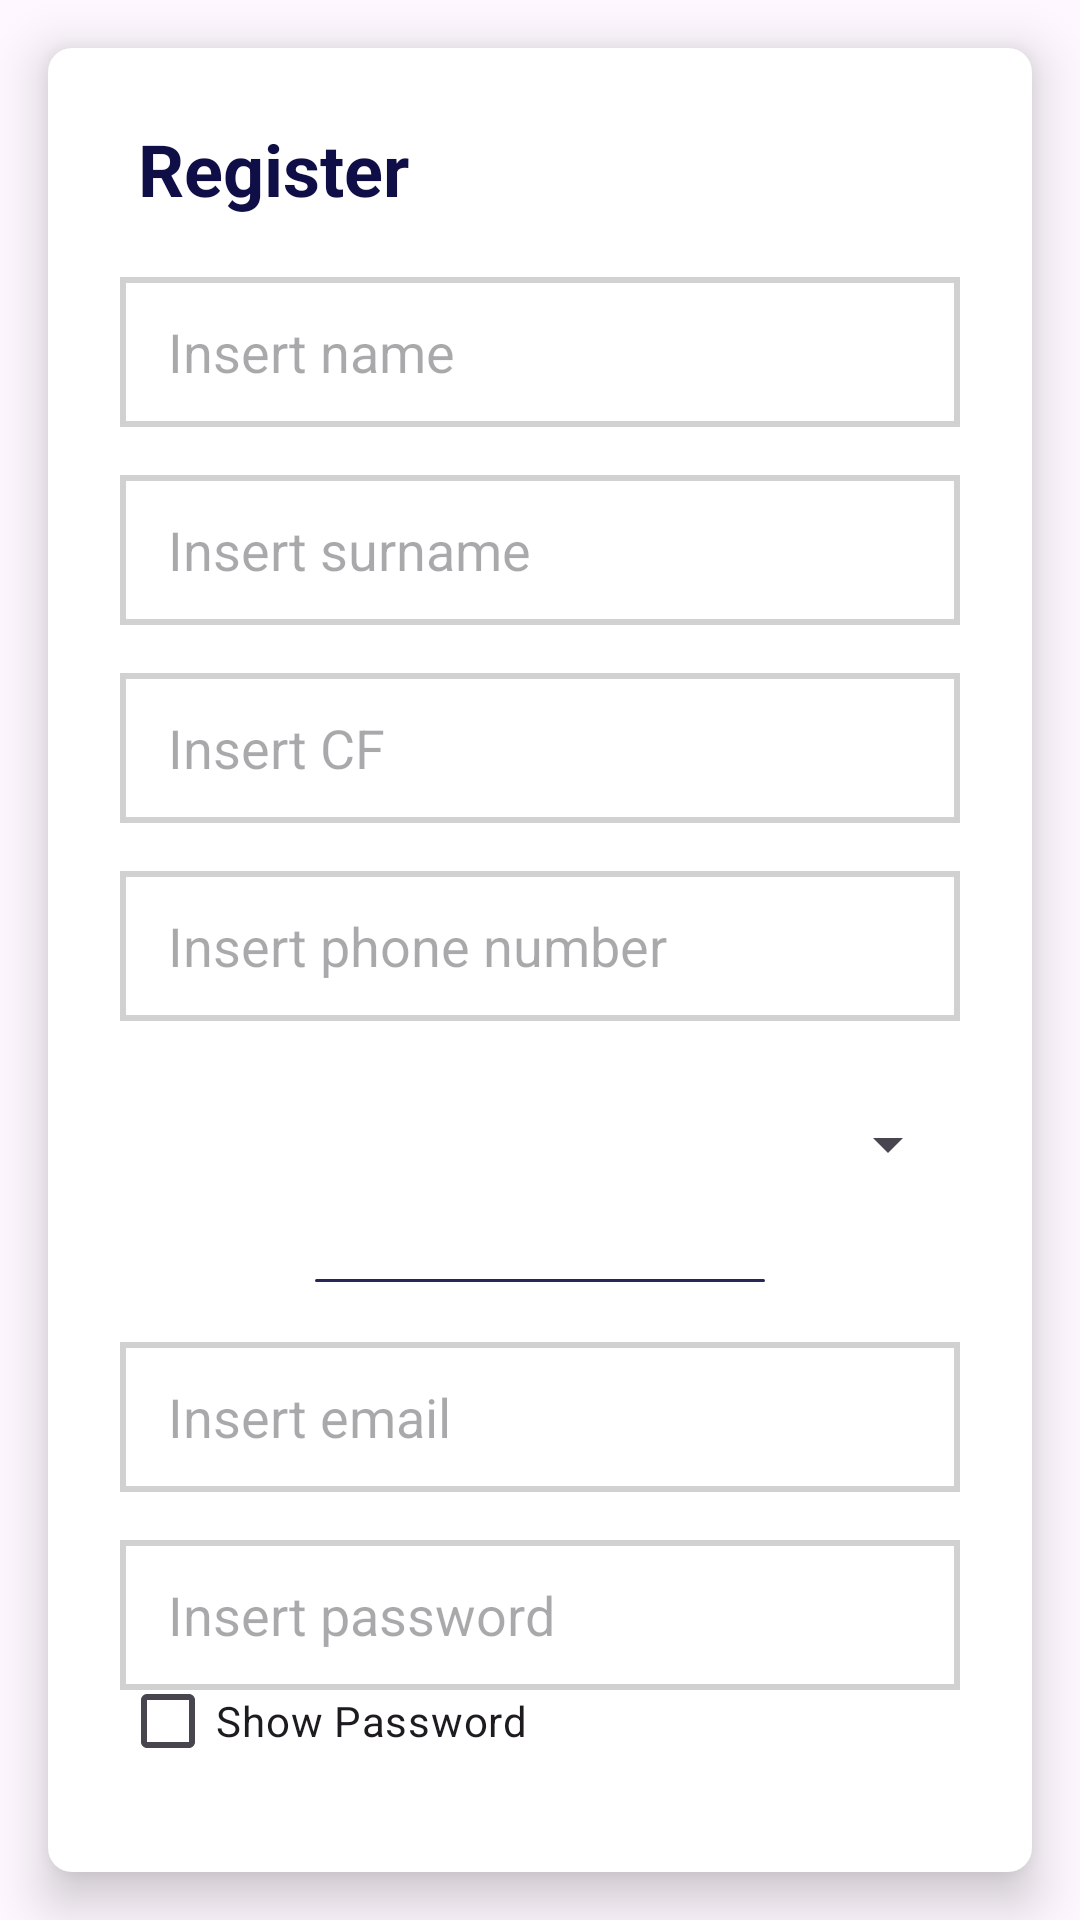

This screen was rendered from an Android layout file. Write that file and the resources it references.
<!-- AndroidManifest.xml: application theme Theme.UnisaEat -->
<!-- res/layout/activity_register.xml -->
<?xml version="1.0" encoding="utf-8"?>
<RelativeLayout xmlns:android="http://schemas.android.com/apk/res/android"
    android:layout_width="match_parent"
    android:layout_height="match_parent">

    <FrameLayout
        android:id="@+id/background_frame"
        style="@style/RoundedCard"
        android:layout_width="match_parent"
        android:layout_height="wrap_content"
        android:layout_centerInParent="true">

        
        <LinearLayout
            android:layout_width="match_parent"
            android:layout_height="wrap_content"
            android:gravity="center"
            android:orientation="vertical">

            
            <TextView
                android:layout_width="wrap_content"
                android:layout_height="wrap_content"
                android:layout_gravity="left"
                android:layout_marginLeft="6dp"
                android:layout_marginBottom="20dp"
                android:text="@string/register"
                android:textColor="@color/primary"
                android:textSize="24sp"
                android:textStyle="bold" />


            
            <EditText
                android:id="@+id/name_edit_text"
                android:layout_width="match_parent"
                android:layout_height="50dp"
                android:layout_marginBottom="16dp"
                android:hint="@string/name_hint"
                android:background="@drawable/rounded_edittext"
                android:inputType="text" />

            
            <EditText
                android:id="@+id/surname_edit_text"
                android:layout_width="match_parent"
                android:layout_height="50dp"
                android:layout_marginBottom="16dp"
                android:background="@drawable/rounded_edittext"
                android:hint="@string/surname_hint"
                android:inputType="text" />

            
            <EditText
                android:id="@+id/cf_edit_text"
                android:layout_width="match_parent"
                android:layout_height="50dp"
                android:layout_marginBottom="16dp"
                android:background="@drawable/rounded_edittext"
                android:hint="@string/cf_hint"
                android:inputType="text" />

            
            <EditText
                android:id="@+id/phone_edit_text"
                android:layout_width="match_parent"
                android:layout_height="50dp"
                android:layout_marginBottom="16dp"
                android:autofillHints="email"
                android:background="@drawable/rounded_edittext"
                android:hint="@string/phone_hint"
                android:inputType="phone" />

            <Spinner
                android:id="@+id/status_spinner"
                android:layout_width="match_parent"
                android:layout_height="50dp" />


            
            <View
                android:layout_width="150dp"
                android:layout_height="1dp"
                android:layout_gravity="center"
                android:layout_marginTop="20dp"
                android:layout_marginBottom="20dp"
                android:background="@drawable/divider" />


            
            <EditText
                android:id="@+id/email_edit_text"
                android:layout_width="match_parent"
                android:layout_height="50dp"
                android:layout_marginBottom="16dp"
                android:autofillHints="email"
                android:background="@drawable/rounded_edittext"
                android:hint="@string/email_hint"
                android:inputType="textEmailAddress" />

            
            <RelativeLayout
                android:layout_width="match_parent"
                android:layout_height="wrap_content"
                android:layout_marginBottom="16dp">

                
                <EditText
                    android:id="@+id/password_edit_text"
                    android:layout_width="match_parent"
                    android:layout_height="50dp"
                    android:layout_alignParentStart="true"
                    android:layout_toEndOf="@id/show_password_checkbox"
                    android:autofillHints="password"
                    android:background="@drawable/rounded_edittext"
                    android:hint="@string/password_hint"
                    android:inputType="textPassword" />

                
                <CheckBox
                    android:id="@+id/show_password_checkbox"
                    android:layout_width="wrap_content"
                    android:layout_height="wrap_content"
                    android:layout_below="@+id/password_edit_text"
                    android:layout_marginEnd="12dp"
                    android:text="@string/show" />

            </RelativeLayout>


            <Button
                android:id="@+id/register_btn"
                style="@style/MainButton"
                android:layout_width="wrap_content"
                android:layout_height="wrap_content"
                android:text="@string/register" />

            <ProgressBar
                android:id="@+id/register_progress"
                android:layout_width="wrap_content"
                android:layout_height="wrap_content"
                android:visibility="gone" />
        </LinearLayout>
    </FrameLayout>

</RelativeLayout>
<!-- resources referenced by this layout -->
<resources>
  <color name="primary">#0F0E47</color>
  <!-- drawable divider (drawable) -->
  <shape xmlns:android="http://schemas.android.com/apk/res/android">
      <size android:width="1dp" />
      <size android:height="1dp" />
      <solid android:color="@color/third" />
      <corners android:radius="1dp" />
  </shape>
  <!-- drawable rounded_edittext (drawable) -->
  <?xml version="1.0" encoding="utf-8"?>
  <shape xmlns:android="http://schemas.android.com/apk/res/android">
      <solid android:color="@android:color/white"/>
      <corners android:radius="0dp"/> 
      <stroke android:color="#D1D1D1" android:width="2dp"/> 
      <padding android:left="16dp" android:right="16dp" android:top="8dp" android:bottom="8dp"/> 
  </shape>
  <string name="cf_hint">Insert CF</string>
  <string name="email_hint">Insert email</string>
  <string name="name_hint">Insert name</string>
  <string name="password_hint">Insert password</string>
  <string name="phone_hint">Insert phone number</string>
  <string name="register">Register</string>
  <string name="show">Show Password</string>
  <string name="surname_hint">Insert surname</string>
  <style name="MainButton" parent="Widget.MaterialComponents.Button">
          <item name="elevation">4dp</item>
          <item name="backgroundTint">@color/primary</item>
          <item name="cornerRadius">5dp</item>
          <item name="android:textColor">#FFFFFF</item>
      </style>
  <style name="RoundedCard" parent="Widget.Design.ScrimInsetsFrameLayout">
          <item name="android:background">@drawable/rounded_background</item>
          <item name="android:padding">24dp</item>
          <item name="android:layout_margin">16dp</item>
          <item name="android:elevation">10dp</item>
          <item name="android:clipToPadding">true</item>
      </style>
  <style name="Theme.UnisaEat" parent="Base.Theme.UnisaEat" />
  <color name="third">#272757</color>
  <!-- drawable rounded_background (drawable) -->
  <?xml version="1.0" encoding="utf-8"?>
  <shape xmlns:android="http://schemas.android.com/apk/res/android">
      <solid android:color="@android:color/white"/> 
      <corners android:radius="8dp"/> 
      <elevation android:value="8dp"/> 
  </shape>
  <style name="Base.Theme.UnisaEat" parent="Theme.Material3.DayNight.NoActionBar">
          
          <item name="colorPrimary">@color/primary</item>
  
      </style>
</resources>
